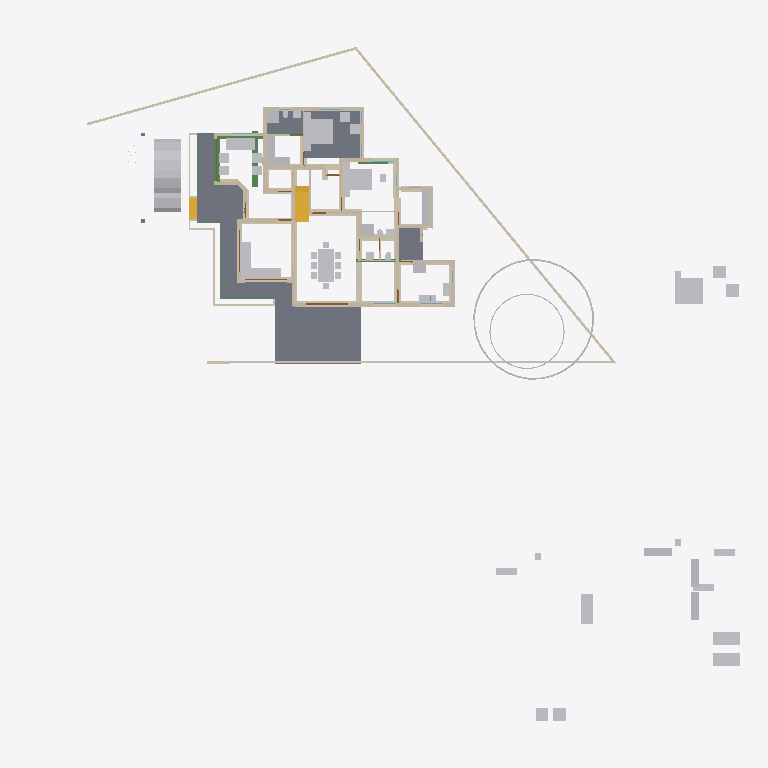
Plan cut of the same IFC building model at storey 'GF' (level 0.45 m, cut at 1.85 m), seen from above with north up, elements coloured by IFC class: 63 walls (beige), 50 other elements (light grey), 9 beams (green), 6 slabs (grey), 4 doors (brown), 2 stair flights (yellow). Cut surfaces are drawn darker.
Extent 50.8 m × 48.1 m × 10.5 m (x, y, z). Storeys (7): Footing at -0.72 m; 00 at 0.00 m; GF-Plumbing at 0.00 m; GF at 0.45 m; GF Lintel at 2.50 m; FF at 3.45 m; SF at 6.45 m. Elements (604): 181 IfcWall, 125 IfcColumn, 113 IfcBeam, 50 IfcFurniture, 23 IfcRailing, 23 IfcWindow, 22 IfcDoor, 17 IfcSanitaryTerminal, 15 IfcSlab, 8 IfcSolarDevice, 7 IfcRoof, 5 IfcPipeSegment.

HEADER;
FILE_DESCRIPTION(('ViewDefinition[DesignTransferView]'),'2;1');
FILE_NAME('AnilIFC.ifc','2025-05-24T13:54:34+05:30',(''),(''),'IfcOpenShell 0.8.2','Bonsai 0.8.2','');
FILE_SCHEMA(('IFC4X3'));
ENDSEC;
DATA;
#1=IFCPROJECT('0$WNUybvfAYORhaB4XNFsz',$,'My Project',$,$,$,$,(#14,#26),#9);
#30=IFCSITE('3M0IN1zgbAER3qQbvbHEyN',$,'My Site',$,$,#21593,$,$,$,$,$,$,$,$);
#2446=IFCSITE('1Q_c7uVcTCngKTLSlSECoW',$,'Site',$,$,#21603,#2459,$,$,$,$,$,$,$);
#36=IFCBUILDING('1$IA7hdqP7iPKszbJPMQXv',$,'My Building',$,$,#21598,$,$,$,$,$,$);
#42=IFCBUILDINGSTOREY('2kIwN_l2HEff17hxWulS$t',$,'00',$,$,#21448,$,$,$,$);
#96=IFCBUILDINGSTOREY('1ytHU9NMr9xuhR6nOuParS',$,'GF',$,$,#145128,$,$,$,$);
#113=IFCBUILDINGSTOREY('02Wk4pOKz6S8OjqfsSxw3f',$,'FF',$,$,#26578,$,$,$,$);
#12120=IFCBUILDINGSTOREY('30jjxh13H5ZfRPWBSBUv3P',$,'GF Lintel',$,$,#21443,$,$,$,$);
#63201=IFCBUILDINGSTOREY('29$z2S3$n8RvRPKj7iW$sZ',$,'SF',$,$,#63429,$,$,$,$);
#108970=IFCBUILDINGSTOREY('3iWuMSe1v7khUzkZ98yZ0Z',$,'Footing',$,$,#108991,$,$,$,$);
#147287=IFCBUILDINGSTOREY('2KbWokeHD6$ezCcWwHlXSS',$,'GF-Plumbing',$,$,#147303,$,$,$,$);
#15926=IFCSLAB('0jKIsjEsnD1OzlWHdbrHaP',$,'Slab',$,$,#146183,#15940,$,$);
#97744=IFCSLAB('0E04lLiun5mhNbrsItVqGw',$,'Slab',$,$,#146258,#97765,$,$);
#9759=IFCVEHICLE('1oADfEVWn0tPCUY0EM8eBG',$,'Vehicle',$,$,#44509,#9791,$,$);
#144964=IFCSLAB('26vf0ogu9C3812sFdsj2Hs',$,'Slab',$,$,#144997,#144979,$,$);
#14987=IFCWALL('3QvJTaeo13jR4q00Btfvpq',$,'Wall',$,$,#70690,#14998,$,$);
#18400=IFCFURNITURE('1R50XvKDL8EfbTnGY_njcY',$,'Furniture',$,$,#145278,#18399,$,$);
#15105=IFCWALL('2$tbsWQJT3PftHdFdSZRzF',$,'Wall',$,$,#70658,#15116,$,$);
#25612=IFCFURNITURE('2akChVyKvEohXfhOaKw10T',$,'Furniture',$,$,#145238,#25644,$,$);
#18901=IFCFURNITURE('24hcVyXrH4tf35GE4proyw',$,'Furniture',$,$,#145158,#18900,$,$);
#83774=IFCSLAB('0NF0UCCYT8dRioZIJN7MbZ',$,'Slab',$,$,#146203,#83795,$,$);
#18777=IFCFURNITURE('1aP3zeWsL0ZQXEuRipuWXs',$,'Furniture',$,$,#145363,#18776,$,$);
#14884=IFCWALL('0MuvIxI8bFFxmzWw1hEsL7',$,'Wall',$,$,#70633,#14890,$,$);
#76381=IFCGEOGRAPHICELEMENT('2pfiLi3vv79x_8U6RE3CYp',$,'GeographicElement',$,$,#76413,#76449,$,$);
#25270=IFCFURNITURE('1LH09B9mjBF9cFS_bJydOX',$,'Furniture',$,$,#146198,#25301,$,$);
#10353=IFCSTAIRFLIGHT('2Zm0rZgTbDdgxMEp5bq$9_',$,'StairFlight',$,$,#145348,#10385,$,12,11,0.183333337306976,0.150000005960464,.STRAIGHT.);
#146703=IFCSLAB('1DExnYGNnEN8upuMhsRnr$',$,'Slab',$,$,#147261,#146714,$,$);
#604=IFCWALL('0vQHFjq6DDjRfeuf4$xxQH',$,'Wall',$,$,#146528,#615,$,$);
#107372=IFCWALL('2bmw$WxuD7uwCfwdS09W5M',$,'Wall',$,$,#109022,#107371,$,$);
#108193=IFCWALL('38yg6S11D6T8pfRZfWcKyh',$,'Wall',$,$,#143743,#108192,$,$);
#17678=IFCFURNITURE('2bin7WsULDjPeLfYKRFVAv',$,'Furniture',$,$,#145343,#17677,$,$);
#188=IFCWALL('1PzxetMNn7avsyHCxKbrs1',$,'Wall',$,$,#146488,#199,$,$);
#17233=IFCFURNITURE('0T3ErBLYfCbANjLJsek21j',$,'Furniture.012',$,$,#145333,#17232,$,$);
#18864=IFCFURNITURE('3pKgwG2ITCbQ1PcX8XbhFK',$,'Furniture',$,$,#145338,#18863,$,$);
#17628=IFCFURNITURE('17qZxJfnjAUwxgeyWuttn3',$,'Furniture',$,$,#145173,#17627,$,$);
#299=IFCWALL('3YOHcsAdT3PO$57Bo2wlO0',$,'Wall',$,$,#146523,#310,$,$);
#106552=IFCWALL('1ycF5hoBbB0uluv0OJvwyc',$,'Wall',$,$,#109137,#106551,$,$);
#516=IFCWALL('0kHakQ$Fb8lPUKd_GxCfr6',$,'Wall',$,$,#146598,#527,$,$);
#143818=IFCWALL('1DuClNT_14O98rEEfc_Bfr',$,'Wall',$,$,#144172,#143829,$,$);
#423=IFCWALL('1yZ5GwNe15fArSzrc3cNGE',$,'Wall',$,$,#146638,#434,$,$);
#25314=IFCFURNITURE('0Rgq7HzdzEhvU_dNff47Wu',$,'Furniture',$,$,#145233,#25343,$,$);
#74869=IFCGEOGRAPHICELEMENT('3qyTpdBrLCaxCPBVEhKmZp',$,'GeographicElement',$,$,#76320,#74901,$,$);
#16799=IFCFURNITURE('055N_$xmX9ZQbc0CYFtvE3',$,'Furniture',$,$,#145283,#16798,$,$);
#17096=IFCFURNITURE('0yYwZAg3jFQvkxBxQ0MGp1',$,'Furniture',$,$,#145288,#17095,$,$);
#18669=IFCFURNITURE('0_rDbuDo58VxsMmqMXWGXl',$,'Furniture',$,$,#145293,#18668,$,$);
#141599=IFCBEAM('1z5iZfILrC$B8_t72NxpMW',$,'Beam',$,$,#142285,#141610,$,$);
#107687=IFCWALL('2Or_iwFp56IRv2WvxlXjaf',$,'Wall',$,$,#109112,#107686,$,$);
#1217=IFCWALL('2Q5YCkzor9Ngjftvgr0hJV',$,'Wall',$,$,#146498,#1228,$,$);
#25122=IFCFURNITURE('0eMwo17SHA2AtkijqvowIK',$,'Furniture',$,$,#145353,#25153,$,$);
#454=IFCWALL('1cEUYXkQ18g8A2AkmtiTwk',$,'Wall',$,$,#146493,#465,$,$);
#17365=IFCFURNITURE('0Tjm9jror8bPxG689sHAj8',$,'Furniture',$,$,#145313,#17364,$,$);
#17439=IFCFURNITURE('076SYXiXP7jhnOyre$gCoP',$,'Furniture',$,$,#145148,#17438,$,$);
#6545=IFCSTAIRFLIGHT('3mjK21MVj5Wxp88atmNL9l',$,'StairFlight',$,$,#60989,#6544,$,2,1,0.150000005960464,0.25,.STRAIGHT.);
#25161=IFCFURNITURE('3ia0j471fEl9_3EcPDtlMf',$,'Furniture',$,$,#145228,#29497,$,$);
#140580=IFCBEAM('2_r4FHz8f4rvrc37sIo72U',$,'Beam',$,$,#141988,#140587,$,$);
#19988=IFCWALL('1w6VKMxRj2hObZ_QLhIAvk',$,'Wall',$,$,#146518,#19999,$,$);
#135192=IFCWALL('2X9suKq0z7sQ8FPYUMAQWU',$,'Wall',$,$,#135773,#135203,$,$);
#842=IFCWALL('3BP$Kj7eL8rfLzufr5wfXy',$,'Wall',$,$,#146643,#853,$,$);
#17513=IFCFURNITURE('0VTCb1Evn558OH68N69Eaz',$,'Furniture',$,$,#145318,#17512,$,$);
#18827=IFCFURNITURE('0zixzxSUv7NBPjkhBn6BwL',$,'Furniture',$,$,#145153,#18826,$,$);
#25356=IFCSANITARYTERMINAL('0DGlzq0Xv7KwIjCvA14zlk',$,'SanitaryTerminal',$,$,#145223,#25369,$,$);
#57461=IFCWALL('22p$gjPlf4_fmH50hLiwEg',$,'Wall',$,$,#58836,#57472,$,$);
#17045=IFCFURNITURE('3keQdM9i5FJ9JBwmsM_Qg3',$,'Furniture',$,$,#145298,#17044,$,$);
#17328=IFCFURNITURE('3InpbPAMj2MBzrSOMYlvHV',$,'Furniture',$,$,#145303,#17327,$,$);
#23313=IFCSANITARYTERMINAL('2AQwLasl50KvvqUmlCa0I7',$,'SanitaryTerminal',$,$,#148151,#23345,$,$);
#136386=IFCWALL('2h7QkVrKP6KOXwAgQByk2f',$,'Wall',$,$,#138510,#136397,$,$);
#85080=IFCELECTRICAPPLIANCE('3r3ymMflv8O8jCD$O86PPW',$,'ElectricAppliance',$,$,#146223,#85111,$,$);
#18714=IFCFURNITURE('0sWiAZchD9CQr_lkdFZUTW',$,'Furniture',$,$,#145308,#18713,$,$);
#57537=IFCWALL('0RVWYaWSX1oeXNJZV9D28p',$,'Wall',$,$,#58854,#57548,$,$);
#699=IFCWALL('1YEXD_311BPxR14yKIlEMz',$,'Wall',$,$,#146513,#710,$,$);
#138833=IFCWALL('28JS9ZVTrCrhN46P$xeur9',$,'Wall',$,$,#138988,#138844,$,$);
#144998=IFCSLAB('32xDgTD3b17PKhJCvtkc6X',$,'Slab',$,$,#147256,#145009,$,$);
#86224=IFCSANITARYTERMINAL('2biCU27_zEgBtPNwtE6wvd',$,'SanitaryTerminal',$,$,#146233,#86256,$,$);
#130=IFCWALL('04CHTr6Lj4wPvBnmyPYJ6Z',$,'Wall',$,$,#146483,#138,$,$);
#106425=IFCWALL('1Lyy_yssz4IfMBaqJdllNK',$,'Wall',$,$,#109012,#106424,$,$);
#107246=IFCWALL('38ifYInHf4xAhzhrSwBYny',$,'Wall',$,$,#109172,#107245,$,$);
#144296=IFCWALL('30f$Y2OOH8QuId147JAOwz',$,'Wall',$,$,#144395,#144307,$,$);
#82229=IFCWALL('1dZywMfXH8hBJcwgdnriym',$,'Wall',$,$,#146548,#82266,$,$);
#392=IFCWALL('3Qya9ZYJP97B1xsfIiUBer',$,'Wall',$,$,#146648,#403,$,$);
#1440=IFCWALL('3GLM2Z4Pf1HOc7RaVPeooN',$,'Wall',$,$,#146633,#1451,$,$);
#142777=IFCWALL('3WyP6vj519FBqwf5MAdw2W',$,'Wall',$,$,#143291,#142806,$,$);
#86279=IFCELECTRICAPPLIANCE('1lTy1pOgr4efy1fl4xNZg$',$,'ElectricAppliance',$,$,#146228,#86311,$,$);
#29358=IFCWALL('3U3_2IE6LES8tAXzbZT3By',$,'Wall',$,$,#146573,#29370,$,$);
#137566=IFCWALL('1kaFXoFbz1pRjk4FlICZS2',$,'Wall',$,$,#137680,#137577,$,$);
#4273=IFCWALL('1oh7zEnUH4yxmpd05lCSWC',$,'Wall',$,$,#146623,#4284,$,$);
#22214=IFCFURNITURE('0KTzOcFqX39OX7TZqBe6XZ',$,'Furniture',$,$,#145193,#22227,$,$);
#22327=IFCFURNITURE('2JUXPztkjFqBln5k4xn9m1',$,'Furniture',$,$,#145183,#22340,$,$);
#22421=IFCFURNITURE('2zy8cDFfn09g6xCglxdYzf',$,'Furniture',$,$,#145373,#22434,$,$);
#22388=IFCFURNITURE('31n1J_$I57pu5jDAm8k1r8',$,'Furniture',$,$,#145368,#22401,$,$);
#1756=IFCWALL('1k48VKPdv0Vg_oNqsf$EZh',$,'Wall',$,$,#146508,#1767,$,$);
#132921=IFCWALL('09rPcLmSHFd9rV1fAjQKjL',$,'Wall',$,$,#144652,#132932,$,$);
#131581=IFCWALL('0r2pJ2kL1EWuBGMEqKhZb0',$,'Wall',$,$,#143804,#131592,$,$);
#135803=IFCWALL('2wa9x0AIzCDRA3pgGMdWfD',$,'Wall',$,$,#136011,#135814,$,$);
#142134=IFCBEAM('14qZT0W4L2H8jVZf6E8d6q',$,'Beam',$,$,#142303,#142145,$,$);
#22162=IFCFURNITURE('1HAj9Qqb15fxKqqLnUY5tx',$,'Furniture',$,$,#145188,#22194,$,$);
#22355=IFCFURNITURE('1ER_YDI7H04eJegewwbPZx',$,'Furniture',$,$,#145198,#22368,$,$);
#1657=IFCWALL('1k5DFfksL0DBm8B9dpCj$F',$,'Wall',$,$,#146503,#1668,$,$);
#44961=IFCWALL('1W3$tepJP0leY7YOeWnHjR',$,'Wall',$,$,#146618,#44967,$,$);
#44548=IFCWALL('3$M5Gm_pfCf8IshbvBR0jl',$,'Wall',$,$,#146603,#44560,$,$);
#12250=IFCDOOR('2BRBKprhj7ox11yrDLu5ws',$,'Door',$,$,#112401,#36046,$,$,$,$,$,$);
#48854=IFCBEAM('3U47t32W1D9x3RIjIi17rc',$,'Beam',$,$,#145403,#48865,$,$);
#108003=IFCWALL('2RLyztrib5XezTg$jikPv2',$,'Wall',$,$,#143483,#108002,$,$);
#268=IFCWALL('2RgLl6fRz15frDI_PC4t9e',$,'Wall',$,$,#146663,#279,$,$);
#945=IFCWALL('3f0b5i_z5A1wo_s5RrCXKn',$,'Wall',$,$,#146478,#956,$,$);
#144717=IFCBEAM('2gxyEwCn948wb20WSxeeuS',$,'Beam',$,$,#144754,#144729,$,$);
#59003=IFCWALL('0QbKQ4QwXCE91xtueIIBH_',$,'Wall',$,$,#60560,#59014,$,$);
#25382=IFCSANITARYTERMINAL('2vD3tSgcTBU8lPnKKbK96B',$,'SanitaryTerminal',$,$,#145218,#25395,$,$);
#25460=IFCSANITARYTERMINAL('0u$EF64DX2vwQITCsVFWKX',$,'SanitaryTerminal',$,$,#145248,#25473,$,$);
#65015=IFCBEAM('1H_xJU4fn99g6PolxbP1In',$,'Beam',$,$,#145908,#65026,$,$);
#1172=IFCWALL('2GwPRnCnz058ACz_ZbcJ05',$,'Wall',$,$,#146588,#1183,$,$);
#143319=IFCBEAM('0V9DhTkjr258F91gdhn0vo',$,'Beam',$,$,#143437,#143330,$,$);
#23233=IFCSANITARYTERMINAL('0AyAwyofT05v1O_NxO0jH2',$,'SanitaryTerminal',$,$,#146893,#23265,$,$);
#107120=IFCWALL('0WBQubmsD78xF1ULsVhu2l',$,'Wall',$,$,#144634,#107119,$,$);
#57210=IFCWALL('3YfBuLdxrF$B0Hmh7k8yp1',$,'Wall',$,$,#58900,#57216,$,$);
#53022=IFCBEAM('0lKseJo1n4YASRH6Y4ypCb',$,'Beam',$,$,#145418,#53033,$,$);
#18632=IFCFURNITURE('2XUZmvobvC1gsAzioRJWb7',$,'Furniture',$,$,#145358,#18631,$,$);
#98113=IFCFURNITURE('10jljVhcr49Q09$4qRzO8T',$,'Furniture',$,$,#146268,#98129,$,$);
#900=IFCWALL('1fOjCHp7n9IvAaRIenRr6l',$,'Wall',$,$,#146473,#911,$,$);
#144755=IFCBEAM('0B6eWAhgv6quuiFEWbSInz',$,'Beam',$,$,#144792,#144766,$,$);
#98460=IFCFURNITURE('2o32gnRgj7JOnZ46_g1ygp',$,'Furniture',$,$,#146273,#98492,$,$);
#108825=IFCWALL('18R8U58ujBwAjoorF0H8Ri',$,'Wall',$,$,#143780,#108824,$,$);
#28756=IFCWALL('14gHtiiq966OW1KGG2XxU2',$,'Wall',$,$,#146558,#28762,$,$);
#1275=IFCWALL('1Cqmx66HL5neqXAJZajN7t',$,'Wall',$,$,#146628,#1286,$,$);
#106679=IFCWALL('1Xk8p2XiX9R8NKPLaxkbn2',$,'Wall',$,$,#143868,#106678,$,$);
#25408=IFCSANITARYTERMINAL('0qCZoCmrD1B9CO5Kg0plPw',$,'SanitaryTerminal',$,$,#145213,#25421,$,$);
#25434=IFCSANITARYTERMINAL('2JE6HIrKjAm9pFdRxgG_wV',$,'SanitaryTerminal',$,$,#145243,#25447,$,$);
#137022=IFCWALL('2ZLS6Lxwz2tBU_gfe2gGID',$,'Wall',$,$,#137411,#137033,$,$);
#17157=IFCFURNITURE('3SbcOvQD51GhDFdMrfJy7o',$,'Furniture',$,$,#145143,#17156,$,$);
#17715=IFCFURNITURE('1K5CC3v$51_RkeRHCfWF1K',$,'Furniture',$,$,#145323,#17714,$,$);
#18521=IFCFURNITURE('30UJjqf1X57hbrPqq67ADj',$,'Furniture',$,$,#145328,#18520,$,$);
#25207=IFCFURNITURE('2uCA7urEX5jwtO78eo2CJ0',$,'Furniture',$,$,#146188,#25220,$,$);
#25249=IFCFURNITURE('1SXHrIKEbF3Avs1_u_np1P',$,'Furniture',$,$,#146193,#25262,$,$);
#34346=IFCDOOR('0OUxOPs7zFRAy3HKSliQuy',$,'Door',$,$,#112533,#34378,$,$,$,$,$,$);
#12800=IFCDOOR('39JD$kR8X0NPRTeSE4w5EH',$,'Door',$,$,#124144,#34459,$,$,$,$,$,$);
#46961=IFCDOOR('05FZZvsyf959qcUkPSLQsf',$,'Door',$,$,#110698,#46992,$,$,$,$,$,$);
#36450=IFCWALL('1bzvSivc55Gu6ANT5eBo$k',$,'Wall',$,$,#146578,#36462,$,$);
#106236=IFCWALL('14aAKSs1n55Osyf04Oz4e2',$,'Wall',$,$,#142308,#106235,$,$);
#19350=IFCWALL('1vmHNPZZf35A3$ZzlI3hrB',$,'Wall',$,$,#145163,#19361,$,$);
#2056=IFCWALL('3m9H6N70nCXvzVOEeycG90',$,'Wall',$,$,#146673,#2067,$,$);
#1892=IFCWALL('2btlAvQzb6KvChKkPyT1tL',$,'Wall',$,$,#146608,#1903,$,$);
#23273=IFCSANITARYTERMINAL('20JUjhvWbBRRjSV1SLXVka',$,'SanitaryTerminal',$,$,#146678,#23305,$,$);
#573=IFCWALL('2Qu9Lk0Sn4FwvPmybXWNcw',$,'Wall',$,$,#146668,#584,$,$);
#20123=IFCWALL('23C6IFMfT5c9qVYymYr$CN',$,'Wall',$,$,#145168,#20134,$,$);
#2101=IFCWALL('31H7rpK8j5AxAH6BkyaHYJ',$,'Wall',$,$,#146658,#2112,$,$);
#131991=IFCWALL('2L03JTlZTFKQxTaU48LKLJ',$,'Wall',$,$,#143516,#132002,$,$);
ENDSEC;